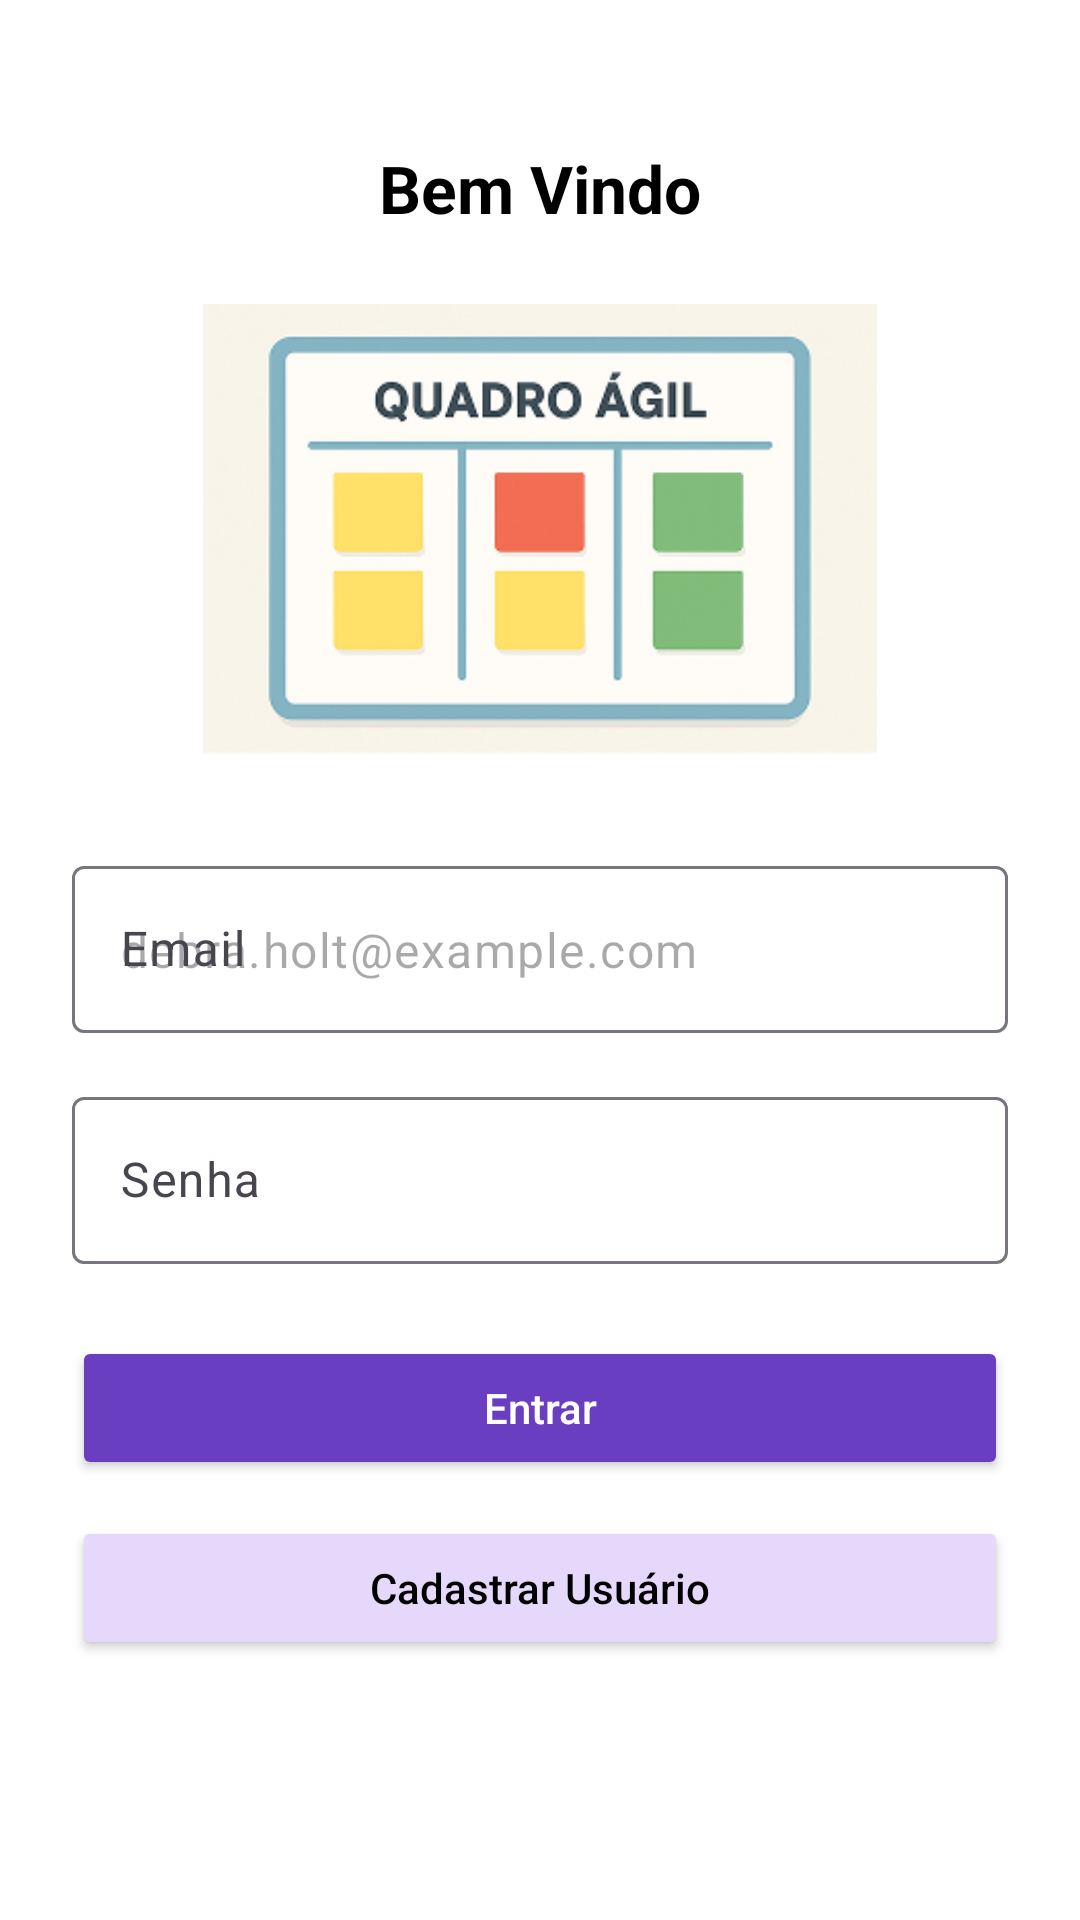

Reconstruct the res/layout file that produces this screen, plus the resources it refers to.
<!-- AndroidManifest.xml: application theme Theme.QuadroAgil -->
<!-- res/layout/activity_main.xml -->
<?xml version="1.0" encoding="utf-8"?>
<ScrollView xmlns:android="http://schemas.android.com/apk/res/android"
    xmlns:app="http://schemas.android.com/apk/res-auto"
    android:layout_width="match_parent"
    android:layout_height="match_parent"
    android:fillViewport="true"
    android:background="@android:color/white">

    <LinearLayout
        android:layout_width="match_parent"
        android:layout_height="wrap_content"
        android:orientation="vertical"
        android:gravity="center_horizontal"
        android:padding="24dp">

        <TextView
            android:id="@+id/tvBemVindo"
            android:layout_width="wrap_content"
            android:layout_height="wrap_content"
            android:text="Bem Vindo"
            android:textColor="@android:color/black"
            android:textSize="22sp"
            android:textStyle="bold"
            android:layout_marginTop="24dp"/>

        <ImageView
            android:id="@+id/imgLogo"
            android:layout_width="240dp"
            android:layout_height="150dp"
            android:layout_marginTop="24dp"
            android:src="@drawable/ic_quadro_agil"
            android:contentDescription="@string/app_name"
            android:scaleType="fitCenter" />

        <com.google.android.material.textfield.TextInputLayout
            android:id="@+id/tilEmail"
            android:layout_width="match_parent"
            android:layout_height="wrap_content"
            android:layout_marginTop="32dp"
            android:hint="Email">

            <com.google.android.material.textfield.TextInputEditText
                android:id="@+id/etEmail"
                android:layout_width="match_parent"
                android:layout_height="wrap_content"
                android:inputType="textEmailAddress"
                android:hint="debra.holt@example.com"/>
        </com.google.android.material.textfield.TextInputLayout>

        <com.google.android.material.textfield.TextInputLayout
            android:id="@+id/tilSenha"
            android:layout_width="match_parent"
            android:layout_height="wrap_content"
            android:layout_marginTop="16dp"
            android:hint="Senha">

            <com.google.android.material.textfield.TextInputEditText
                android:id="@+id/etSenha"
                android:layout_width="match_parent"
                android:layout_height="wrap_content"
                android:inputType="textPassword"/>
        </com.google.android.material.textfield.TextInputLayout>

        <Button
            android:id="@+id/btnEntrar"
            android:layout_width="match_parent"
            android:layout_height="wrap_content"
            android:layout_marginTop="24dp"
            android:text="Entrar"
            android:textAllCaps="false"
            android:textColor="@android:color/white"
            android:backgroundTint="#6A3EC1"
            android:padding="12dp"
            android:fontFamily="sans-serif-medium"/>

        <Button
            android:id="@+id/btnCadastrar"
            android:layout_width="match_parent"
            android:layout_height="wrap_content"
            android:layout_marginTop="12dp"
            android:text="Cadastrar Usuário"
            android:textAllCaps="false"
            android:textColor="@android:color/black"
            android:backgroundTint="#E6D8FB"
            android:padding="12dp"
            android:fontFamily="sans-serif-medium"/>

    </LinearLayout>

</ScrollView>
<!-- resources referenced by this layout -->
<resources>
  <!-- drawable ic_quadro_agil: png bitmap (drawable, 75206 bytes) -->
  <string name="app_name">Quadro Agil</string>
  <style name="Theme.QuadroAgil" parent="Base.Theme.QuadroAgil" />
  <style name="Base.Theme.QuadroAgil" parent="Theme.Material3.DayNight.NoActionBar">
          
          
      </style>
</resources>
